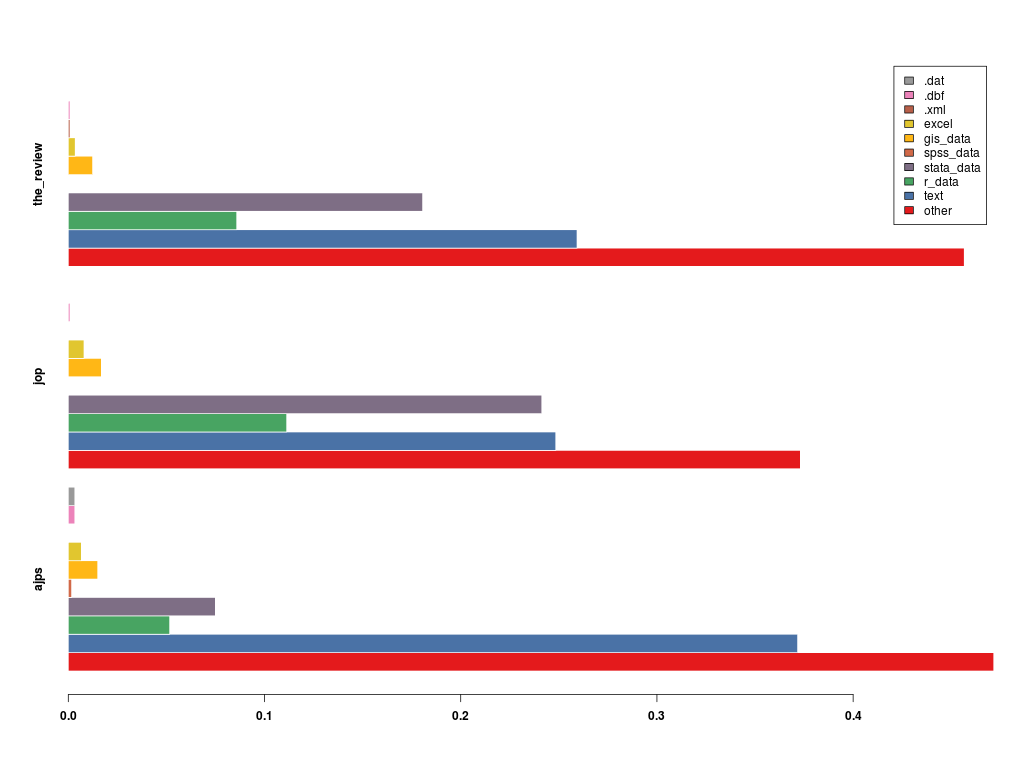

Data behind this chart, as committed beside it:
, ajps, jop, the_review
.dat, 0.003333, 0, 0
.dbf, 0.003333, 0.0008905, 0.000885
.xml, 0, 0, 0.000885
excel, 0.006667, 0.008014, 0.00354
gis_data, 0.015, 0.01692, 0.01239
spss_data, 0.001667, 0, 0
stata_data, 0.075, 0.2413, 0.1805
r_data, 0.05167, 0.1113, 0.08584
text, 0.3717, 0.2484, 0.2593
other, 0.4717, 0.3731, 0.4566
